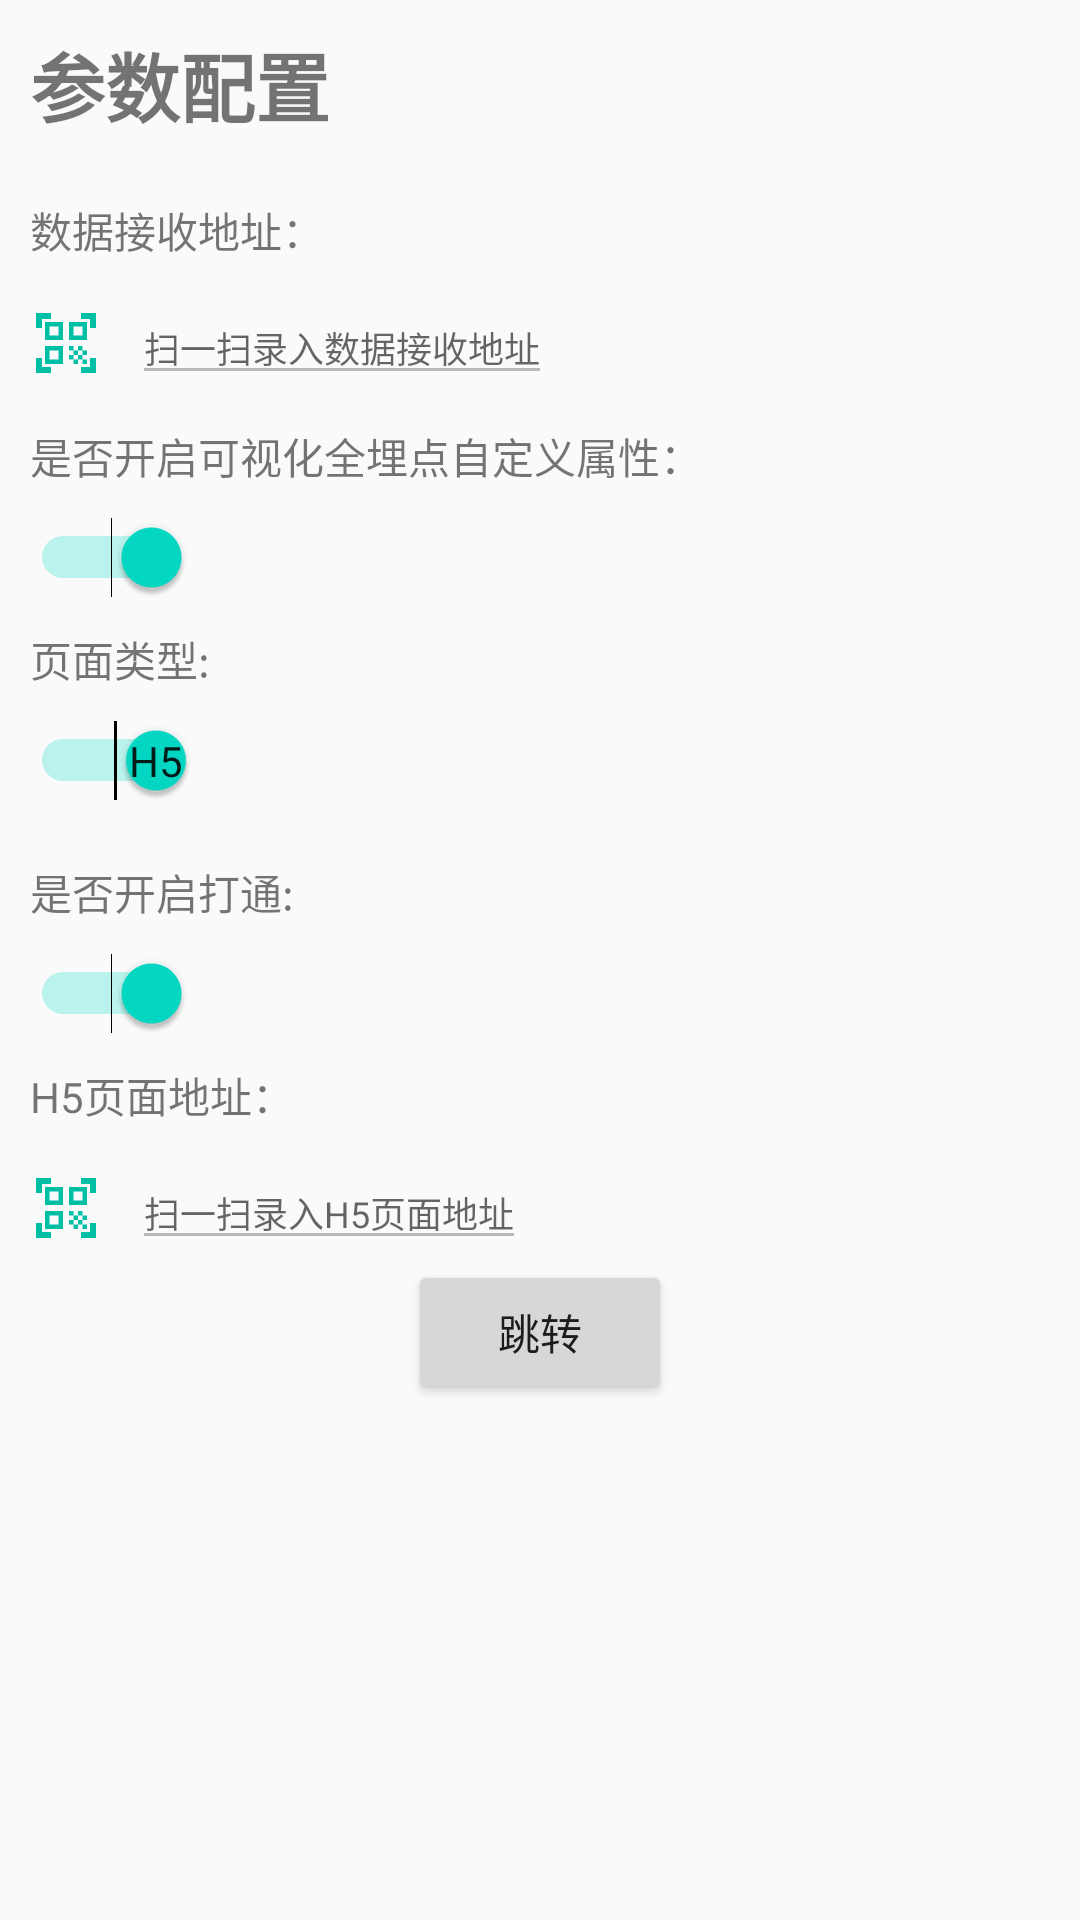

Reconstruct the res/layout file that produces this screen, plus the resources it refers to.
<!-- AndroidManifest.xml: application theme AppTheme -->
<!-- res/layout/fragment_vis.xml -->
<?xml version="1.0" encoding="utf-8"?>
<ScrollView xmlns:android="http://schemas.android.com/apk/res/android"
    xmlns:tools="http://schemas.android.com/tools"
    android:layout_width="match_parent"
    android:layout_height="match_parent"
    android:fadingEdge="vertical"
    android:scrollbars="vertical">
    <LinearLayout
        android:layout_width="match_parent"
        android:layout_height="wrap_content"
        android:layout_margin="10dp"
        android:focusable="true"
        android:focusableInTouchMode="true"
        android:orientation="vertical">

        <TextView
            android:layout_width="wrap_content"
            android:layout_height="wrap_content"
            android:layout_marginBottom="10dp"
            android:textStyle="bold"
            android:text="参数配置"
            android:textSize="25sp" />

        <TextView
            android:layout_width="wrap_content"
            android:layout_height="wrap_content"
            android:layout_marginTop="10dp"
            android:text="数据接收地址：" />

        <LinearLayout
            android:layout_width="match_parent"
            android:layout_height="wrap_content"
            android:layout_marginTop="10dp"
            android:orientation="horizontal">
            <ImageView
                android:id="@+id/vis_iv_saurl"
                android:layout_width="wrap_content"
                android:layout_height="wrap_content"
                android:layout_marginRight="10dp"
                android:layout_gravity="center_vertical"
                android:background="@drawable/baseline_qr_code_scanner_teal_a700_24dp"
                />
            <EditText
                android:id="@+id/vis_et_saurl"
                android:layout_width="wrap_content"
                android:layout_height="wrap_content"
                android:enabled="false"
                android:textSize="12sp"
                android:hint="扫一扫录入数据接收地址" />
        </LinearLayout>

        <TextView
            android:layout_width="wrap_content"
            android:layout_height="wrap_content"
            android:layout_marginTop="10dp"
            android:text="是否开启可视化全埋点自定义属性：" />

        <Switch
            android:id="@+id/vis_sw_properties"
            android:layout_width="wrap_content"
            android:layout_height="wrap_content"
            android:checked="true"
            android:layout_marginTop="10dp" />

        <TextView
            android:layout_width="wrap_content"
            android:layout_height="wrap_content"
            android:layout_marginTop="10dp"
            android:text="页面类型:" />

        <Switch
            android:id="@+id/vis_sw_type"
            android:layout_width="wrap_content"
            android:layout_height="wrap_content"
            android:checked="true"
            android:textOn="H5"
            android:textOff="原生"
            android:showText="true"
            android:layout_marginTop="10dp" />

        <LinearLayout
            android:id="@+id/vis_lin"
            android:layout_width="match_parent"
            android:layout_height="wrap_content"
            android:layout_marginTop="10dp"
            android:orientation="vertical">

            <TextView
                android:layout_width="wrap_content"
                android:layout_height="wrap_content"
                android:layout_marginTop="10dp"
                android:text="是否开启打通:" />

            <Switch
                android:id="@+id/vis_sw_bridge"
                android:layout_width="wrap_content"
                android:layout_height="wrap_content"
                android:checked="true"
                android:layout_marginTop="10dp" />

            <TextView
                android:layout_width="wrap_content"
                android:layout_height="wrap_content"
                android:layout_marginTop="10dp"
                android:text="H5页面地址：" />

            <LinearLayout
                android:layout_width="match_parent"
                android:layout_height="wrap_content"
                android:layout_marginTop="10dp"
                android:orientation="horizontal">
                <ImageView
                    android:id="@+id/vis_iv_h5"
                    android:layout_width="wrap_content"
                    android:layout_height="wrap_content"
                    android:layout_marginRight="10dp"
                    android:layout_gravity="center_vertical"
                    android:background="@drawable/baseline_qr_code_scanner_teal_a700_24dp"
                    />
                <EditText
                    android:id="@+id/vis_et_h5"
                    android:layout_width="wrap_content"
                    android:layout_height="wrap_content"
                    android:enabled="false"
                    android:textSize="12sp"
                    android:hint="扫一扫录入H5页面地址" />
            </LinearLayout>
        </LinearLayout>
        <Button
            android:id="@+id/vis_btn_next"
            android:layout_width="wrap_content"
            android:layout_height="wrap_content"
            android:layout_gravity="center"
            android:layout_marginBottom="10dp"
            android:text="跳转" />

    </LinearLayout>
</ScrollView>
<!-- resources referenced by this layout -->
<resources>
  <!-- drawable baseline_qr_code_scanner_teal_a700_24dp (drawable) -->
  <?xml version="1.0" encoding="UTF-8" standalone="no"?>
  <vector xmlns:android="http://schemas.android.com/apk/res/android" android:height="24dp" android:tint="#00BFA5" android:viewportHeight="24.0" android:viewportWidth="24.0" android:width="24dp">
        
      <path android:fillColor="@android:color/white" android:pathData="M9.5,6.5v3h-3v-3H9.5M11,5H5v6h6V5L11,5zM9.5,14.5v3h-3v-3H9.5M11,13H5v6h6V13L11,13zM17.5,6.5v3h-3v-3H17.5M19,5h-6v6h6V5L19,5zM13,13h1.5v1.5H13V13zM14.5,14.5H16V16h-1.5V14.5zM16,13h1.5v1.5H16V13zM13,16h1.5v1.5H13V16zM14.5,17.5H16V19h-1.5V17.5zM16,16h1.5v1.5H16V16zM17.5,14.5H19V16h-1.5V14.5zM17.5,17.5H19V19h-1.5V17.5zM22,7h-2V4h-3V2h5V7zM22,22v-5h-2v3h-3v2H22zM2,22h5v-2H4v-3H2V22zM2,2v5h2V4h3V2H2z"/>
      
  </vector>
  <style name="AppTheme" parent="Theme.AppCompat.Light.DarkActionBar">
          
          <item name="colorPrimary">@color/colorPrimary</item>
          <item name="colorPrimaryDark">@color/colorPrimaryDark</item>
          <item name="colorAccent">@color/colorAccent</item>
      </style>
  <!-- not gathered from this repository: default colours our renderer supplied (Android Studio template values) -->
  <color name="colorPrimary">#FF6200EE</color>
  <color name="colorPrimaryDark">#FF3700B3</color>
  <color name="colorAccent">#FF03DAC5</color>
</resources>
